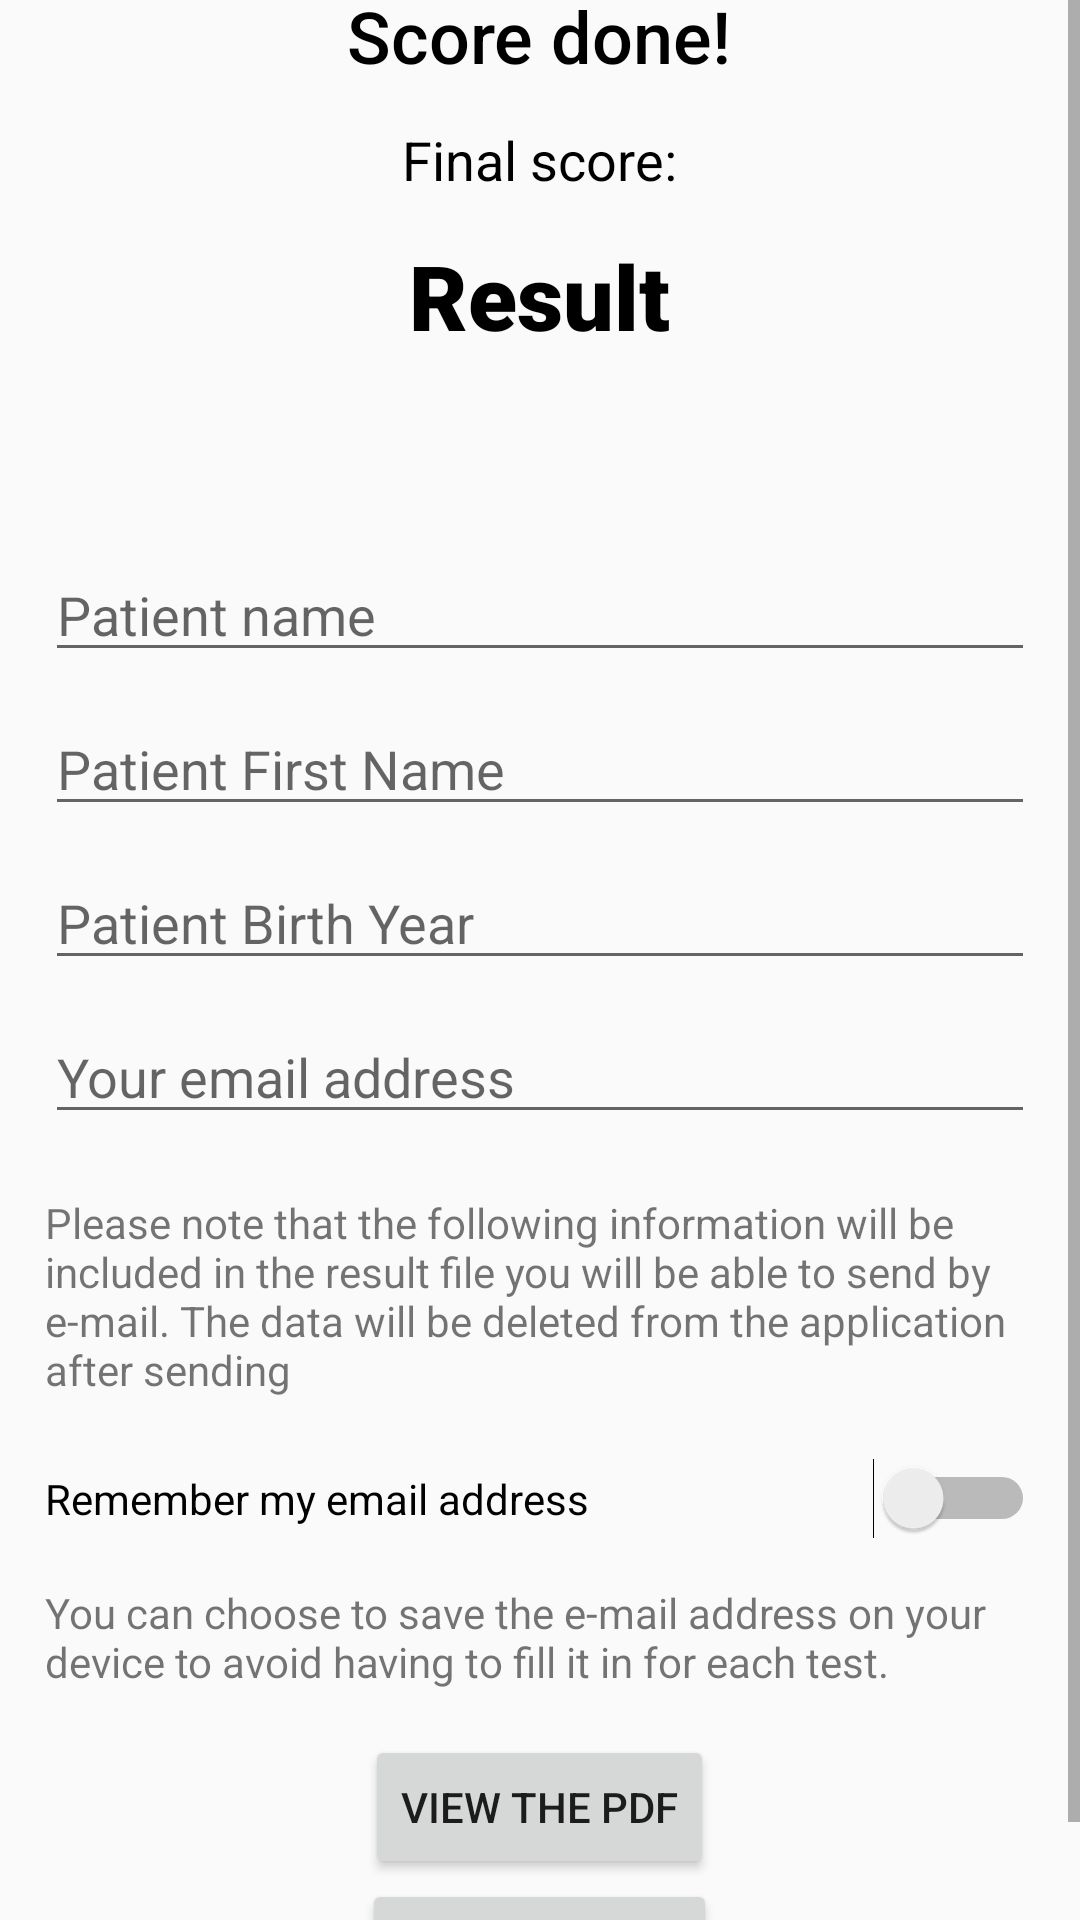

Layout XML and referenced resources for this Android screen:
<!-- AndroidManifest.xml: application theme AppTheme -->
<!-- res/layout/activity_quiz_result.xml -->
<?xml version="1.0" encoding="utf-8"?>
<ScrollView android:id="@+id/scrollViewResults"
    android:layout_width="match_parent"
    android:layout_height="match_parent"
    android:fillViewport="true"
    xmlns:android="http://schemas.android.com/apk/res/android">

    <LinearLayout
        xmlns:android="http://schemas.android.com/apk/res/android"
        xmlns:tools="http://schemas.android.com/tools"
        xmlns:app="http://schemas.android.com/apk/res-auto"
        android:layout_width="match_parent"
        android:layout_height="match_parent"
        android:orientation="vertical"
        android:layout_gravity="center_vertical"
        android:gravity="top|center_horizontal"
        android:paddingHorizontal="15dp"
        tools:context=".QuizResultActivity">

        <TextView
            android:layout_width="wrap_content"
            android:layout_height="wrap_content"
            android:layout_marginTop="30dp"
            android:fontFamily="sans-serif-medium"
            android:text="@string/resultsPageTitle"
            android:textAlignment="center"
            android:textAppearance="@style/TextAppearance.AppCompat.Large"
            android:textColor="#000000"
            android:textSize="24sp" />

        <TextView
            android:layout_width="wrap_content"
            android:layout_height="wrap_content"
            android:layout_marginTop="13dp"
            android:text="@string/resultsPageIndication"
            android:textColor="#000000"
            android:textSize="18sp" />

        <TextView
            android:id="@+id/resultTV"
            android:layout_width="wrap_content"
            android:layout_height="wrap_content"
            android:layout_marginTop="13dp"
            android:layout_marginBottom="30dp"
            android:fontFamily="sans-serif-black"
            android:text="Result"
            android:textColor="#000000"
            android:textSize="30sp"
            app:layout_constraintBottom_toBottomOf="parent"
            app:layout_constraintEnd_toEndOf="parent"
            app:layout_constraintStart_toStartOf="parent"
            app:layout_constraintTop_toTopOf="parent" />

        <TextView
            android:id="@+id/diagnosisTextView"
            android:layout_width="wrap_content"
            android:layout_height="wrap_content"
            android:layout_marginBottom="15dp"
            android:textAlignment="center" />

        <EditText
            android:id="@+id/patientNameEditText"
            android:layout_width="match_parent"
            android:layout_height="wrap_content"
            android:inputType="textPersonName"
            android:layout_marginBottom="10dp"
            android:hint="@string/resultsPageNamePlaceholder" />

        <EditText
            android:id="@+id/patientFirstNameEditText"
            android:layout_width="match_parent"
            android:layout_height="wrap_content"
            android:inputType="textPersonName"
            android:layout_marginBottom="10dp"
            android:hint="@string/resultsPageFirstNamePlaceholder" />

        <EditText
            android:id="@+id/patientBirthYearEditText"
            android:layout_width="match_parent"
            android:layout_height="wrap_content"
            android:inputType="number"
            android:layout_marginBottom="10dp"
            android:hint="@string/resultsPageBirthYearPlaceholder" />

        <EditText
            android:id="@+id/doctorEmailEditText"
            android:layout_width="match_parent"
            android:inputType="textEmailAddress"
            android:layout_height="wrap_content"
            android:hint="@string/resultsPageEmailPlaceholder" />

        <TextView
            android:layout_width="wrap_content"
            android:layout_height="wrap_content"
            android:text="@string/resultsPageEmailInformation"
            android:layout_marginVertical="20dp" />

        <Switch
            android:id="@+id/rememberEmailSwitch"
            android:layout_width="match_parent"
            android:layout_height="wrap_content"
            android:text="@string/resultsPageRememberEmail" />

        <TextView
            android:layout_width="wrap_content"
            android:layout_height="wrap_content"
            android:layout_marginVertical="15dp"
            android:text="@string/resultsPageRememberEmailInformation"/>

        <Button
            android:id="@+id/seePDFButton"
            android:layout_width="wrap_content"
            android:layout_height="wrap_content"
            android:text="@string/resultsPageSeePDFButtonTitle" />

        <Button
            android:id="@+id/exportPDFButton"
            android:layout_width="wrap_content"
            android:layout_height="wrap_content"
            android:text="@string/resultsPageExportPDFButtonTitle" />


    </LinearLayout>

</ScrollView>
<!-- resources referenced by this layout -->
<resources>
  <string name="resultsPageBirthYearPlaceholder">Patient Birth Year</string>
  <string name="resultsPageEmailInformation">Please note that the following information will be included in the result file you will be able to send by e-mail. The data will be deleted from the application after sending</string>
  <string name="resultsPageEmailPlaceholder">Your email address</string>
  <string name="resultsPageExportPDFButtonTitle">Send the PDF</string>
  <string name="resultsPageFirstNamePlaceholder">Patient First Name</string>
  <string name="resultsPageIndication">Final score:</string>
  <string name="resultsPageNamePlaceholder">Patient name</string>
  <string name="resultsPageRememberEmail">Remember my email address</string>
  <string name="resultsPageRememberEmailInformation">You can choose to save the e-mail address on your device to avoid having to fill it in for each test.</string>
  <string name="resultsPageSeePDFButtonTitle">View the PDF</string>
  <string name="resultsPageTitle">Score done!</string>
  <style name="AppTheme" parent="Theme.AppCompat.Light.DarkActionBar">
          
          <item name="colorPrimary">@color/colorPrimary</item>
          <item name="colorPrimaryDark">@color/colorPrimaryDark</item>
          <item name="colorAccent">@color/colorAccent</item>
      </style>
  <color name="colorPrimary">#2F67C8</color>
  <color name="colorPrimaryDark">#2F67C8</color>
  <color name="colorAccent">#2F67C8</color>
</resources>
